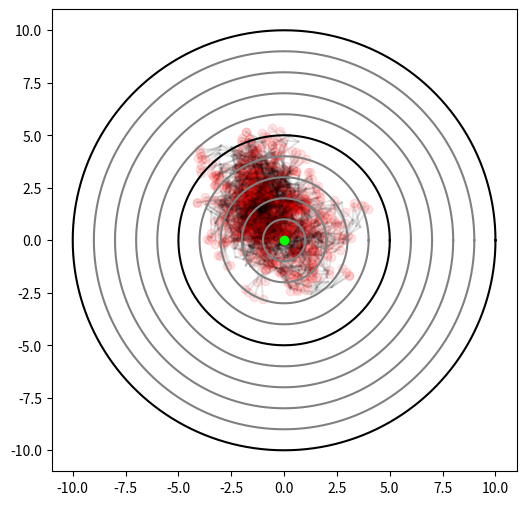

This chart was generated by the following Python code:
import math
import random
import matplotlib.pyplot as plot
import matplotlib.colors as color
import functools as ft

def get_angles(source, target, sRad, tRad, probability, rangeArr):
    d = distBetween(source, target)
    l = (pow(sRad, 2) - pow(tRad, 2) + pow(d, 2)) / (2 * d)
    h = math.sqrt(pow(sRad, 2)-l*l)
    sharedX = l / d * (target[0]-source[0])
    sharedY = l / d * (target[1]-source[1])
    pmX = h / d * (target[1]-source[1])
    pmY = h / d * (target[0]-source[0])
    low = math.atan2(sharedY-pmY,sharedX+pmX)
    high = math.atan2(sharedY+pmY,sharedX-pmX)
    if high < low:
        rangeArr.append([-math.pi, high, probability])
        rangeArr.append([low, math.pi, probability])
    else:
        rangeArr.append([low, high, probability])

def clamped(a, b, c):
    return (a >= b) & (a < c)

def clamp(a, b, c):
    # if b > c:
    #     if a < b:
    #         return
    #     if a <= c:
    #         return 
    #     return a
    # if a < b:
    #     return b
    # if a > c:
    #     return c
    return a

def distBetween(a,b):
    dist = 0
    for i,j in a,b:
        dist += (i-j) * (i-j)
    return math.sqrt(dist)

def to_unit(arr):
    """Return a unit vector array of an array of numbers.
    
    Sum of return array[i]^2 ~ 1.

    Keyword arguments:
    arr -- the array of numbers (any length)
    """
    scale = 0
    output = []
    for i in arr:
        scale += i*i
    scale = math.sqrt(scale)
    if scale > 0.001:
        for j in range(len(arr)):
            output.append(arr[j] / scale)
    else:
        for j in range(len(arr)):
            output.append(0)
    return output

def scale_arr(arr, scale):
    """Return a scaled array of an array of numbers.

    Keyword arguments:
    arr -- the array of numbers (any length)
    scale -- the scale factor (number expected)
    """
    output = []
    for i in range(len(arr)):
        output.append(arr[i] * scale)
    return output

def arr_sum(arrA, arrB):
    """Return an array of the sum in values of two arrays.

    Keyword arguments:
    arrA -- the first array, the target (length n)
    arrB -- the second array, the source (length n)
    """
    output = []
    for i in range(len(arrA)):
        output.append(arrA[i] + arrB[i])
    return output

class Node:
    def __init__(self, loc, theta, gen, par, stepLen, dF, cPF, rF, pF):
        self.position = loc
        self.bearing = theta
        self.generation = gen
        self.parent = par
        self.children = []
        self.stepSize = stepLen
        self.densityFunc = dF
        self.childPopFunc = cPF
        self.radius = rF
        self.probability = pF
        self.spread = 30
        
    def get_cousins(self):
        """Get a 2D array of all cousins of this Node.
        
        If you access output[i], it will be an array of ith cousins.
        
        Fun fact, siblings can be referred to as 0th cousins."""
        cousins = []
        uncommon_ancestor = self
        common_ancestor = uncommon_ancestor.parent
        degree = 0
        while common_ancestor is not None:
            cousins.append([])
            for nth_uncle in common_ancestor.children:
                if nth_uncle is not uncommon_ancestor:
                    nth_uncle.get_living(cousins[degree], degree)
            uncommon_ancestor = common_ancestor
            common_ancestor = uncommon_ancestor.parent
            degree += 1
        return cousins
                    
    def get_living(self, arr, degree):
        if degree > 0:
            for child in self.children:
                child.get_living(arr, degree - 1)
        else:
            arr.append(self)

    def propogate_me(self):
        cousins = self.get_cousins()
        onceRem = [[]]
        if self.parent is not None:
            onceRem = self.parent.get_cousins()
        density = self.densityFunc(self, onceRem)
        child_count = self.childPopFunc(self, self.generation, density)
        regions = []
        for degree in range(len(cousins)):
            for cousin in cousins[degree]:
                r = self.radius(self.generation, degree)
                if clamped(distBetween(self.position, cousin.position), self.stepSize - r, self.stepSize + r):
                    get_angles(self.position, cousin.position, self.stepSize, r, self.probability(self.generation, degree), regions)
        if self.bearing >= 0:
            true_region = [[-math.pi, self.bearing - math.pi, 1], [self.bearing, math.pi, 1]]
        else:
            true_region = [[self.bearing, self.bearing + math.pi, 1]]
            
        for region in regions:
            j = 0
            while (j < len(true_region)) and (true_region[j][1] < region[1]):
                if (region[0] < true_region[j][1]):
                    if region[0] <= true_region[j][0]:
                        true_region[j][2] *= region[2]
                        region[0] = true_region[j][1]
                    else:
                        upper = true_region[j][1]
                        true_region[j][1] = region[0]
                        true_region.insert(j + 1, [region[0], upper, true_region[j][2] * region[2]])
                        region[0] = upper
                        j += 1
                j += 1
            if (j < len(true_region)) & (region[1] > region[0]):
                if true_region[j][1] == region[1]:
                    true_region[j][2] *= region[2]
                else:
                    upper = true_region[j][1]
                    true_region[j][1] = region[1]
                    true_region.insert(j + 1, [region[1], upper, true_region[j][2]])
                    true_region[j][2] *= region[2]
        scale = 0
        probability = []
        for region in true_region:
            prob = (region[1] - region[0]) * region[2] / math.pi 
            probability.append(prob)
            scale += prob
        # print("next")
        for prob in range(len(probability)):
            probability[prob] /= scale
            # print(probability[prob])
        i = 0
        rand = random.random()
        while  (rand > probability[i]):
            rand -= probability[i]
            i += 1
        angle = (random.random() * (true_region[i][1] - true_region[i][0])) + true_region[i][0]
        bearing = [math.cos(angle), math.sin(angle)]
        self.children.append(Node(arr_sum(bearing, self.position), angle, self.generation + 1, self, self.stepSize, self.densityFunc, self.childPopFunc, self.radius, self.probability))
        for i in range(1, child_count):
            next_angle = angle + (random.random() * 2 - 1) * math.radians(self.spread)
            next_angle = clamp(next_angle, self.bearing - math.pi / 2, self.bearing - math.pi / 2) # No clue how to do this right
            bearing = [math.cos(next_angle), math.sin(next_angle)]
            self.children.append(Node(arr_sum(bearing, self.position), next_angle, self.generation + 1, self, self.stepSize, self.densityFunc, self.childPopFunc, self.radius, self.probability))

    def propogate_descendants(self, num):
        if num == 0:
            self.propogate_me()
        else:
            for child in self.children:
                child.propogate_descendants(num - 1)
    
    def run_gens(self, num, **kwargs):
        """Generate the num'th generation after this Node.
        
        Keyword arguments:
        num -- the last generation to run
        **kwargs arguments:
        last -- the last generation ran in the past"""
        last = kwargs.get('last', 0)
        # If the last generation ran in the past was specified, store it in last.
        # Otherwise, store 0 in last.
        for i in range(last, num):
        # For each i between last (incl.) and num (excl.)
            print("Running gen", i+1, "/", num)
            # Print that generation i+1 out of num is being run.
            self.propogate_descendants(i)
            # Generate that generation.
        print("Generation finished")
        # Print that generation is finished.
        
    def get_density(self, onceRem):
        """Get this Node's density."""
        return self.densityFunc(self, self.generation, onceRem)
    
    def plot_singular_path_helper(self, arr):
        """Plot the path of this Node.
        
        Keyword arguments:
        arr -- a record of this Node's parent's location"""
        for child in self.children:
        # For each child of this Node:
            child.plot_singular_path_helper(self.position)
            # Recursively call the helper function with this Node's true position array.
        plot.plot([arr[0], self.position[0]], [arr[1], self.position[1]], color=(0, 0, 0, .1))
        # Plot the line between this Node and its parent.
        if self.children == []:
        # If this Node has no children:
            plot.plot([self.position[0]], [self.position[1]], 'o', color=(1, 0, 0, .1))
            # Plot the position of this Node as a dot.
    
    def plot_singular_path(self):
        """Plot the path of this Node."""
        for child in self.children:
        # For each child of the Node:
            child.plot_singular_path_helper(self.position)
            # Call the helper function with this Node's true position array.

def dA(s, pop):
    """A defined density function.
    
    Returns the density according to the sum of 1/(1+x^2), where x is the distance to any Node in the same generation."""
    density = 0
    for degree in range(len(pop)):
        for cousin in pop[degree]:
            density += 1 / (1 + pow(distBetween(s.position, cousin.position), 2))
    return 1 / (1 + pow(math.e, .25*(10 - density)))

def cA(s, gen, den):
    return 2

def rA(gen, deg):
    return 1 - gen * 0.1

def pA(gen, deg):
    # return 0.9 - deg * 0.1
    return 0.9


root = Node([0,0], 0, 0, None, 1, dA, cA, rA, pA)

gens = 10
# Set the number of generations to run for
plot.figure(figsize=(6,6))
# Set the dimensions of the output window to 6 by 6.

root.run_gens(gens)

root.plot_singular_path()

granularity = 360
# Define the granularity of the circle (The higher, the more accurate).
for j in range(1, math.ceil(gens + 1)):
# For each value between 1 and the longest path of a Node: 
    circ_path = [[], []]
    # Initialize a path array.
    for i in range(granularity):
    # For each i in the range of granularity:
        circ_path[0].append(j * math.cos(math.radians(360 * i / granularity)))
        # Append the x coordinate of a circle with radius j at angle i * 2pi / granularity to the array.
        circ_path[1].append(j * math.sin(math.radians(360 * i / granularity)))
        # Append the y coordinate of a circle with radius j at angle i * 2pi / granularity to the array.
    circ_path[0].append(j)
    # Close the circular path by appending j to the x coordinate array.
    circ_path[1].append(0)
    # Close the circular path by appending 0 to the y coordinate array.
    if j % 5 == 0:
    # If the radius is a multiple of 5: 
        plot.plot(circ_path[0], circ_path[1], color = (0, 0, 0, 1))
        # Plot a green circle.
    else:
    # Otherwise:
        plot.plot(circ_path[0], circ_path[1], color = (.5, .5, .5, 1))
        # Plot a blue circle.
plot.plot([0], [0], 'o', color = (0, 1, 0, 1))
# Plot a green dot in the center.

# EXPERIMENTAL BELOW
# for i in range(gens):
#     plot.subplot(2,3,i + 1)
#     root.run_gens(i, last=i-1)
#     root.plot_singular_path()
#     granularity = 360
#     # Define the granularity of the circle (The higher, the more accurate).
#     for j in range(1, math.ceil(gens + 1)):
#     # For each value between 1 and the longest path of a Node: 
#         circ_path = [[], []]
#         # Initialize a path array.
#         for i in range(granularity):
#         # For each i in the range of granularity:
#             circ_path[0].append(j * math.cos(math.radians(360 * i / granularity)))
#             # Append the x coordinate of a circle with radius j at angle i * 2pi / granularity to the array.
#             circ_path[1].append(j * math.sin(math.radians(360 * i / granularity)))
#             # Append the y coordinate of a circle with radius j at angle i * 2pi / granularity to the array.
#         circ_path[0].append(j)
#         # Close the circular path by appending j to the x coordinate array.
#         circ_path[1].append(0)
#         # Close the circular path by appending 0 to the y coordinate array.
#         if j % 5 == 0:
#         # If the radius is a multiple of 5: 
#             plot.plot(circ_path[0], circ_path[1], color = (0, 0, 0, 1))
#             # Plot a green circle.
#         else:
#         # Otherwise:
#             plot.plot(circ_path[0], circ_path[1], color = (.5, .5, .5, 1))
#             # Plot a blue circle.
#     plot.plot([0], [0], 'o', color = (0, 0, 0, 1))

plot.show()
